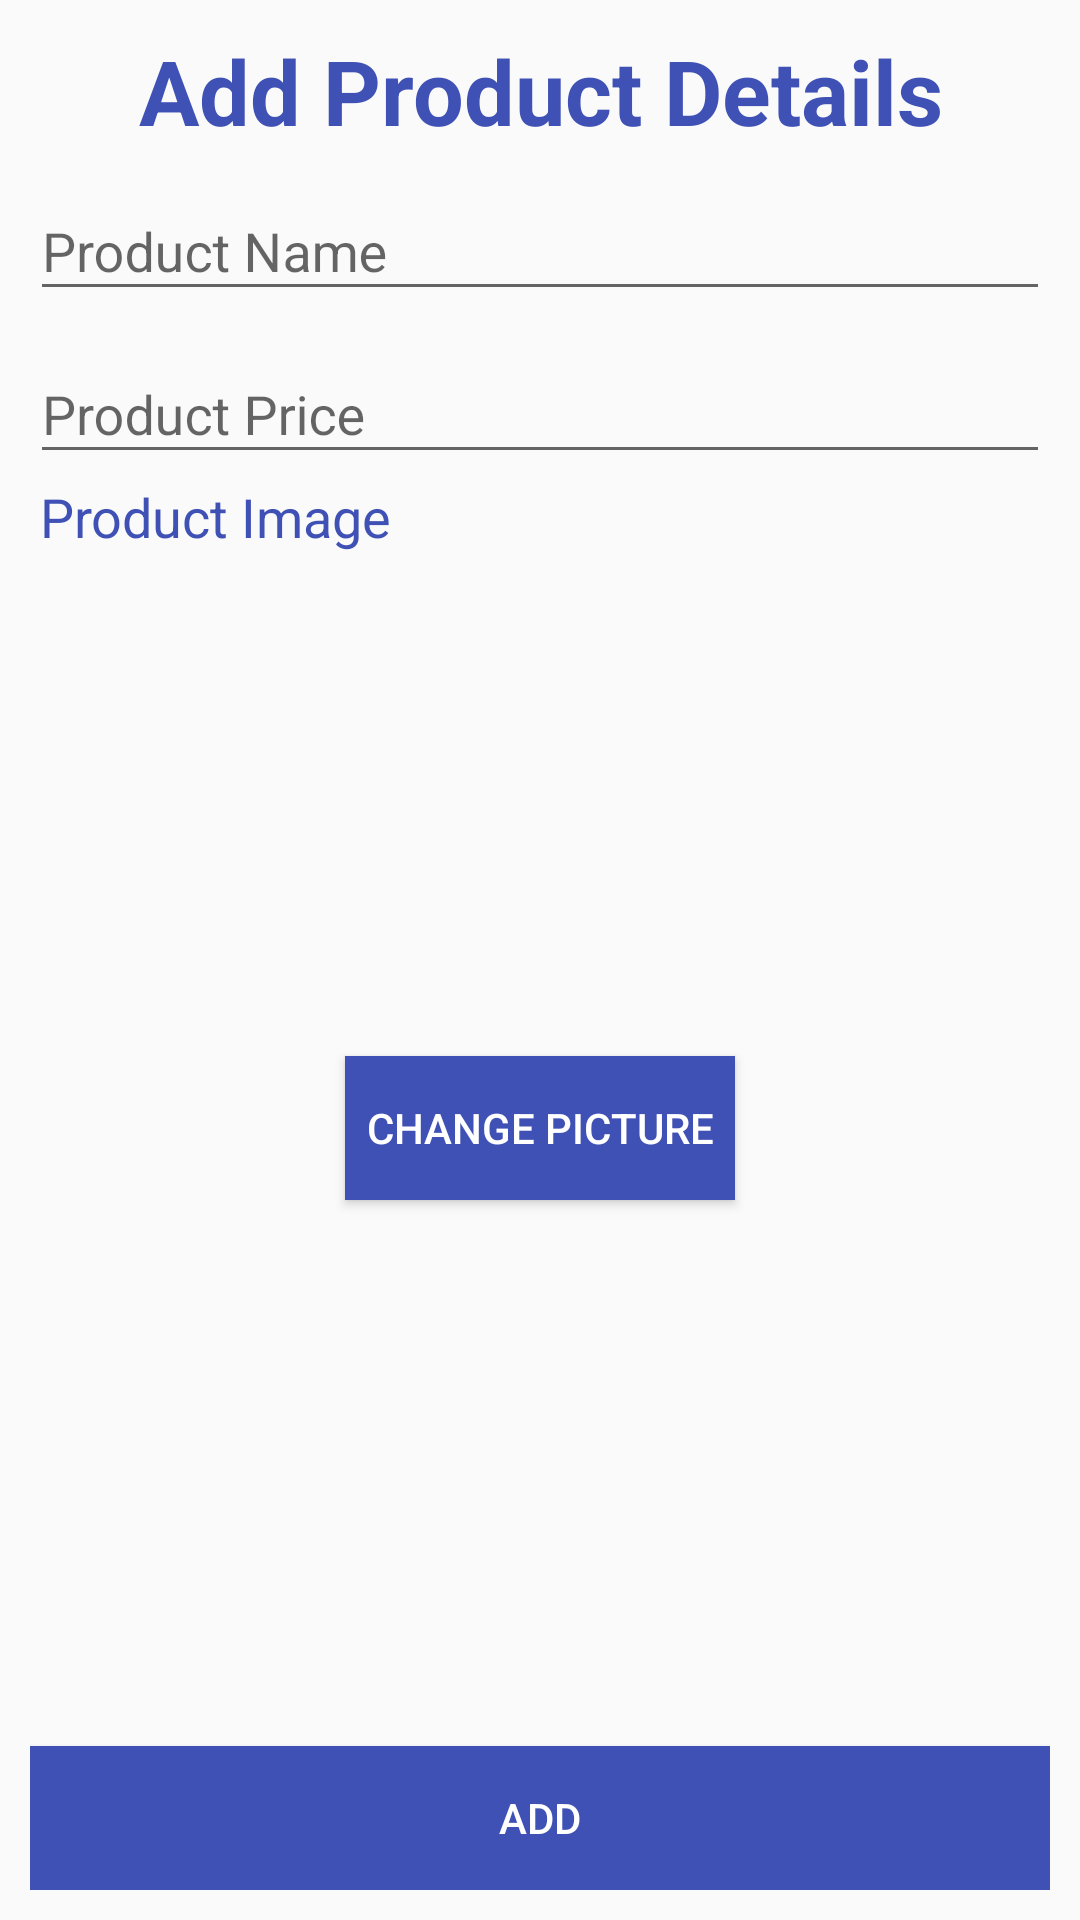

Android layout source for this screen:
<!-- AndroidManifest.xml: application theme AppTheme -->
<!-- res/layout/activity_vendor_add_product.xml -->
<?xml version="1.0" encoding="utf-8"?>
<LinearLayout xmlns:android="http://schemas.android.com/apk/res/android"
    xmlns:tools="http://schemas.android.com/tools"
    android:layout_width="match_parent"
    android:layout_height="match_parent"
    android:orientation="vertical"
    android:padding="10dip">
    <LinearLayout
        android:layout_width="match_parent"
        android:layout_height="match_parent"
        android:orientation="vertical"
        android:layout_weight="1">
        <TextView
            android:layout_width="match_parent"
            android:layout_height="wrap_content"
            android:text="Add Product Details"
            android:gravity="center"
            android:textColor="@color/colorPrimary"
            android:textStyle="bold"
            android:textSize="30dp"
            />


        <android.support.design.widget.TextInputLayout
        android:layout_width="match_parent"
        android:layout_height="wrap_content"
        android:layout_marginTop="1dp"
        android:layout_marginBottom="1dp">
        <EditText android:id="@+id/v_add_product_name"
            android:layout_width="match_parent"
            android:layout_height="wrap_content"
            android:inputType="textCapWords"
            android:hint="Product Name" />
    </android.support.design.widget.TextInputLayout>

    <android.support.design.widget.TextInputLayout
        android:layout_width="match_parent"
        android:layout_height="wrap_content"
        android:layout_marginTop="1dp"
        android:layout_marginBottom="1dp">
        <EditText android:id="@+id/v_add_product_price"
            android:layout_width="match_parent"
            android:layout_height="wrap_content"
            android:inputType="numberDecimal"
            android:hint="Product Price"
            />
    </android.support.design.widget.TextInputLayout>

    <TextView
        android:layout_width="wrap_content"
        android:layout_height="wrap_content"
        android:text="Product Image"
        android:textColor="@color/colorPrimary"
        android:textSize="18dip"
        android:paddingLeft="10px"
        android:layout_marginTop="1dp"
        android:layout_marginBottom="1dp"
        />
    <ImageView
        android:id="@+id/v_add_product_image"
        android:layout_width="wrap_content"
        android:layout_height="500px"
        android:layout_gravity="center_horizontal"
       />

    <Button
        android:id="@+id/p_image_upload"
        android:layout_width="130dp"
        android:layout_height="wrap_content"
        android:layout_gravity="center"
        android:onClick="loadImageFromGallery"
        android:text="Change Picture"
        android:background="@color/colorPrimary"
        android:textColor="@color/white"
        />
</LinearLayout>

    <Button
        android:id="@+id/v_add_new_product_btn"
        android:layout_width="fill_parent"
        android:layout_height="wrap_content"
        android:layout_marginTop="1dp"
        android:layout_marginBottom="0dp"
        android:padding="12dp"
        android:background="@color/colorPrimary"
        android:text="Add"
        android:textColor="@color/white"
        android:layout_weight="0"
        android:onClick="AddNewProduct"/>

</LinearLayout>
<!-- resources referenced by this layout -->
<resources>
  <color name="colorPrimary">#3F51B5</color>
  <color name="white">#FFFFFF</color>
  <style name="AppTheme" parent="Theme.AppCompat.Light.DarkActionBar">
  
          
          <item name="colorPrimary">@color/colorPrimary</item>
          <item name="colorPrimaryDark">@color/colorPrimaryDark</item>
          <item name="colorAccent">@color/colorAccent</item>
          <item name="navigationIcon">@drawable/ic_drawer</item>
      </style>
  <color name="colorPrimaryDark">#303F9F</color>
  <color name="colorAccent">#FF4081</color>
</resources>
